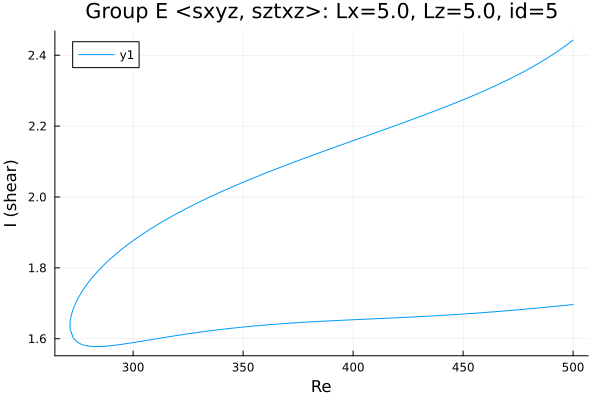

Source data for this figure (header and first rows):
Re, shear
500.0, 2.443
499.3, 2.439
497.8, 2.433
496.4, 2.426
495, 2.42
493.6, 2.414
492.2, 2.408
490.8, 2.402
489.4, 2.396
487.9, 2.391
486.5, 2.385
485.1, 2.38
483.7, 2.375
482.3, 2.37
480.9, 2.365
479.5, 2.36
478, 2.355
476.6, 2.351
475.2, 2.346
473.8, 2.341
472.4, 2.337
471, 2.333
469.6, 2.328
468.1, 2.324
466.7, 2.32
465.3, 2.316
463.9, 2.312
462.5, 2.308
461.1, 2.304
459.7, 2.3
458.2, 2.296
456.8, 2.292
455.4, 2.288
454, 2.285
452.6, 2.281
451.2, 2.277
449.8, 2.274
448.3, 2.27
446.9, 2.267
445.5, 2.263
444.1, 2.26
443.3, 2.258
441.9, 2.254
440.5, 2.251
439.1, 2.247
437.7, 2.244
436.2, 2.241
434.8, 2.237
433.4, 2.234
432, 2.231
430.6, 2.227
429.2, 2.224
427.8, 2.221
426.3, 2.218
424.9, 2.214
423.5, 2.211
422.1, 2.208
420.7, 2.205
419.3, 2.202
417.9, 2.198
... 333 more rows
